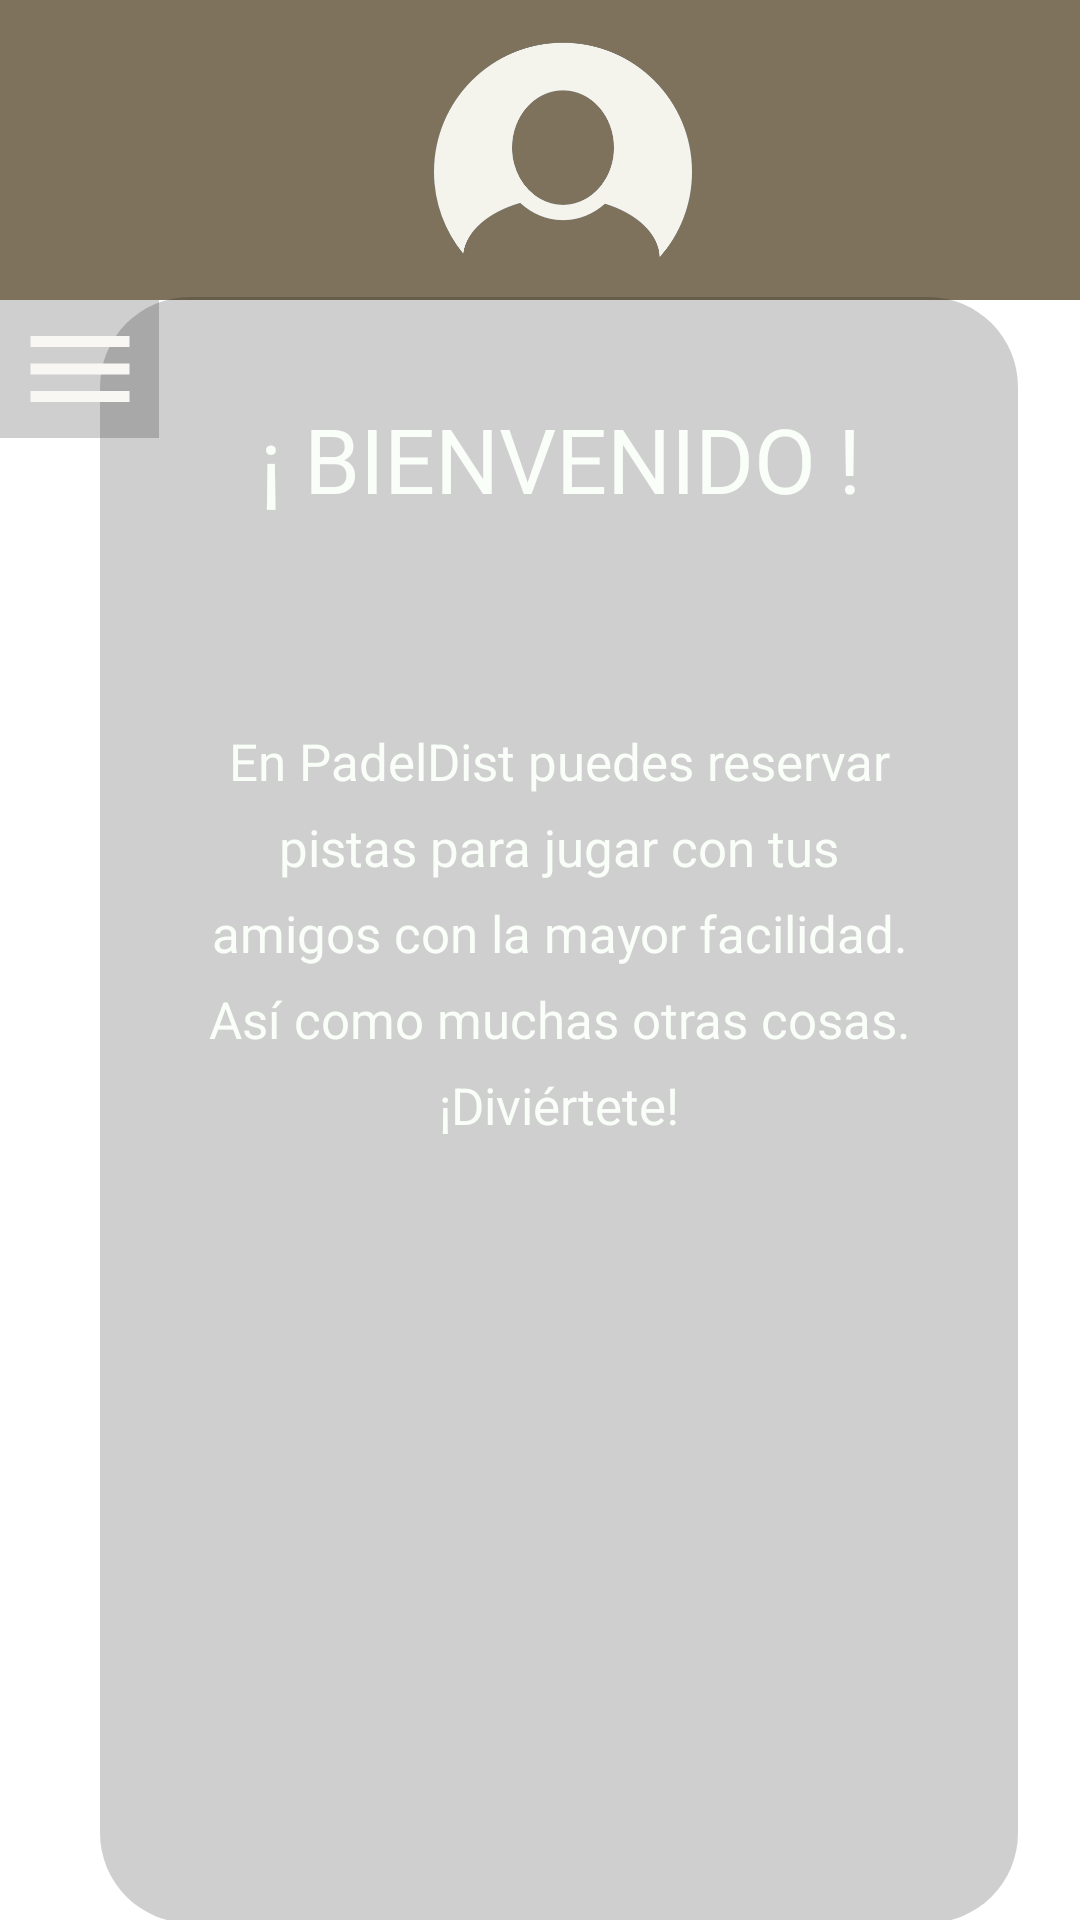

Reconstruct the res/layout file that produces this screen, plus the resources it refers to.
<!-- AndroidManifest.xml: application theme Theme.PadelDist -->
<!-- res/layout/activity_welcome_screen.xml -->
<?xml version="1.0" encoding="utf-8"?>
<androidx.constraintlayout.widget.ConstraintLayout xmlns:android="http://schemas.android.com/apk/res/android"
    xmlns:app="http://schemas.android.com/apk/res-auto"
    xmlns:tools="http://schemas.android.com/tools"
    android:id="@+id/drawerLayout"
    android:layout_width="match_parent"
    android:layout_height="match_parent"
    android:layout_gravity="start"
    android:background="@drawable/login_screen_background_image"
    tools:context=".WelcomeScreen">

    <include
        android:id="@+id/toolbar"
        layout="@layout/toolbar_layout"
        app:layout_constraintBottom_toBottomOf="parent"
        app:layout_constraintEnd_toEndOf="parent"
        app:layout_constraintStart_toStartOf="parent"
        app:layout_constraintTop_toTopOf="parent" />

    <View
        android:id="@+id/vwRegister"
        android:layout_width="306dp"
        android:layout_height="542dp"
        android:background="@drawable/rounded_border"
        android:radius="50dp"
        app:layout_constraintBottom_toBottomOf="parent"
        app:layout_constraintEnd_toEndOf="parent"
        app:layout_constraintHorizontal_bias="0.619"
        app:layout_constraintStart_toStartOf="parent"
        app:layout_constraintTop_toBottomOf="@+id/toolbar"
        app:layout_constraintVertical_bias="0.584">

    </View>

    <TextView
        android:id="@+id/tvBienvenido"
        android:layout_width="wrap_content"
        android:layout_height="wrap_content"
        android:text="@string/Bienvenido_msg"
        android:textColor="@color/customWhite"
        android:textSize="30sp"
        app:layout_constraintBottom_toBottomOf="@+id/vwRegister"
        app:layout_constraintEnd_toEndOf="@+id/vwRegister"
        app:layout_constraintHorizontal_bias="0.504"
        app:layout_constraintStart_toStartOf="@+id/vwRegister"
        app:layout_constraintTop_toTopOf="@+id/vwRegister"
        app:layout_constraintVertical_bias="0.067" />

    <TextView
        android:id="@+id/tvBienvenido_text"
        android:layout_width="240dp"
        android:layout_height="141dp"
        android:gravity="center"
        android:lineSpacingExtra="9dp"
        android:text="@string/Bienvenido_text"
        android:textColor="@color/customWhite"
        android:textSize="17sp"
        app:layout_constraintBottom_toBottomOf="@+id/vwRegister"
        app:layout_constraintEnd_toEndOf="@+id/vwRegister"
        app:layout_constraintStart_toStartOf="@+id/vwRegister"
        app:layout_constraintTop_toBottomOf="@+id/tvBienvenido"
        app:layout_constraintVertical_bias="0.207" />

    <ImageView
        android:id="@+id/ivLogo"
        android:layout_width="266dp"
        android:layout_height="126dp"
        android:adjustViewBounds="true"
        android:rotation="5"
        android:scaleType="centerCrop"
        android:src="@drawable/ic_logo_slogan_whitebg_cuted"
        app:layout_constraintBottom_toBottomOf="@+id/vwRegister"
        app:layout_constraintEnd_toEndOf="@+id/vwRegister"
        app:layout_constraintStart_toStartOf="@+id/vwRegister"
        app:layout_constraintTop_toBottomOf="@+id/tvBienvenido_text"
        app:layout_constraintVertical_bias="0.44" />

    <ImageButton
        android:id="@+id/btnOpenMenu"
        android:layout_width="53dp"
        android:layout_height="46dp"
        android:layout_gravity="start"
        android:background="#30000000"
        android:padding="15dp"
        android:contentDescription="Open menu"
        android:src="@drawable/menu_icon_24"
        app:layout_constraintBottom_toBottomOf="parent"
        app:layout_constraintEnd_toEndOf="parent"
        app:layout_constraintHorizontal_bias="0.0"
        app:layout_constraintStart_toStartOf="parent"
        app:layout_constraintTop_toBottomOf="@+id/toolbar"
        app:layout_constraintVertical_bias="0.0" />

    <androidx.drawerlayout.widget.DrawerLayout
        android:id="@+id/dlMenu"
        android:layout_width="200dp"
        android:layout_height="0dp"
        app:layout_constraintBottom_toBottomOf="parent"
        app:layout_constraintEnd_toEndOf="parent"
        app:layout_constraintHorizontal_bias="0.0"
        app:layout_constraintStart_toStartOf="parent"
        app:layout_constraintTop_toBottomOf="@+id/toolbar">

        <include layout="@layout/menu_layout" />

    </androidx.drawerlayout.widget.DrawerLayout>

</androidx.constraintlayout.widget.ConstraintLayout>
<!-- res/layout/toolbar_layout.xml (included above) -->
<?xml version="1.0" encoding="utf-8"?>
<androidx.appcompat.widget.Toolbar xmlns:android="http://schemas.android.com/apk/res/android"
    xmlns:app="http://schemas.android.com/apk/res-auto"
    android:id="@+id/toolbar"
    android:layout_width="match_parent"
    android:layout_height="100dp"
    android:background="@color/lighterBrown"
    app:layout_constraintBottom_toBottomOf="parent"
    app:layout_constraintEnd_toEndOf="parent"
    app:layout_constraintHorizontal_bias="1.0"
    app:layout_constraintStart_toStartOf="parent"
    app:layout_constraintTop_toTopOf="parent"
    app:layout_constraintVertical_bias="0.0">

    <androidx.constraintlayout.widget.ConstraintLayout
        android:layout_width="match_parent"
        android:layout_height="match_parent">

        <View
            android:id="@+id/view"
            android:layout_width="match_parent"
            android:layout_height="3dp"
            android:background="@color/customWhite"
            app:layout_constraintBottom_toBottomOf="@+id/ivUserImage"
            app:layout_constraintEnd_toEndOf="parent"
            app:layout_constraintStart_toStartOf="parent"
            app:layout_constraintTop_toBottomOf="parent"
            app:layout_constraintVertical_bias="0.16" />

        <ImageView
            android:id="@+id/ivUserImage"
            android:layout_width="106dp"
            android:layout_height="86dp"
            app:layout_constraintBottom_toBottomOf="parent"
            app:layout_constraintEnd_toEndOf="parent"
            app:layout_constraintHorizontal_bias="0.498"
            app:layout_constraintStart_toStartOf="parent"
            app:layout_constraintTop_toTopOf="parent"
            app:srcCompat="@drawable/default_user_image" />

    </androidx.constraintlayout.widget.ConstraintLayout>

</androidx.appcompat.widget.Toolbar>
<!-- res/layout/menu_layout.xml (included above) -->
<?xml version="1.0" encoding="utf-8"?>
<com.google.android.material.navigation.NavigationView xmlns:android="http://schemas.android.com/apk/res/android"
    xmlns:app="http://schemas.android.com/apk/res-auto"
    android:id="@+id/SideMenu"
    android:layout_width="200dp"
    android:layout_height="match_parent"
    android:layout_gravity="start"
    android:background="@color/lighterBrown"
    app:layout_constraintBottom_toBottomOf="parent"
    app:layout_constraintEnd_toEndOf="parent"
    app:layout_constraintHorizontal_bias="0.0"
    app:layout_constraintStart_toStartOf="parent"
    app:layout_constraintTop_toTopOf="parent"
    app:layout_constraintVertical_bias="0.0"
    app:menu="@menu/menu_navigation">

    <androidx.constraintlayout.widget.ConstraintLayout
        android:layout_width="match_parent"
        android:layout_height="match_parent">

        <ImageButton
            android:id="@+id/btnCloseMenu"
            android:layout_width="25dp"
            android:layout_height="108dp"
            android:background="@color/lightBrown"
            android:contentDescription="Close menu"
            android:src="@drawable/left_arrow"
            app:layout_constraintBottom_toBottomOf="parent"
            app:layout_constraintEnd_toEndOf="parent"
            app:layout_constraintHorizontal_bias="1.0"
            app:layout_constraintStart_toStartOf="parent"
            app:layout_constraintTop_toTopOf="parent"
            app:layout_constraintVertical_bias="0.484" />

        <View
            android:layout_width="200dp"
            android:layout_height="80dp"
            android:background="@color/customWhite"
            app:layout_constraintBottom_toBottomOf="parent"
            app:layout_constraintEnd_toEndOf="parent"
            app:layout_constraintHorizontal_bias="0.0"
            app:layout_constraintStart_toStartOf="parent"
            app:layout_constraintTop_toTopOf="parent"
            app:layout_constraintVertical_bias="1.0" />

        <TextView
            android:id="@+id/tvUserName"
            android:layout_width="wrap_content"
            android:layout_height="wrap_content"
            android:text="PacoCoves"
            android:textColor="@color/lighterBrown"
            android:textSize="22dp"
            app:layout_constraintBottom_toBottomOf="parent"
            app:layout_constraintEnd_toEndOf="parent"
            app:layout_constraintHorizontal_bias="0.505"
            app:layout_constraintStart_toStartOf="parent"
            app:layout_constraintTop_toTopOf="parent"
            app:layout_constraintVertical_bias="0.964" />


    </androidx.constraintlayout.widget.ConstraintLayout>

</com.google.android.material.navigation.NavigationView>
<!-- resources referenced by this layout -->
<resources>
  <color name="customWhite">#F9FEF8</color>
  <color name="lightBrown">#C49D57</color>
  <color name="lighterBrown">#7E725C</color>
  <!-- drawable default_user_image: png bitmap (drawable, 20303 bytes) -->
  <!-- drawable left_arrow (drawable) -->
  <vector android:autoMirrored="true" android:height="24dp"
      android:tint="@color/customWhite" android:viewportHeight="24"
      android:viewportWidth="24" android:width="24dp" xmlns:android="http://schemas.android.com/apk/res/android">
      <path android:fillColor="@color/lightBrown" android:pathData="M15.41,16.59L10.83,12l4.58,-4.59L14,6l-6,6 6,6 1.41,-1.41z"/>
  </vector>
  <!-- drawable menu_icon_24 (drawable) -->
  <vector android:height="44dp" android:tint="#F8F7F3"
      android:viewportHeight="24" android:viewportWidth="24"
      android:width="44dp" xmlns:android="http://schemas.android.com/apk/res/android">
      <path android:fillColor="@android:color/white" android:pathData="M3,18h18v-2L3,16v2zM3,13h18v-2L3,11v2zM3,6v2h18L21,6L3,6z"/>
  </vector>
  <!-- drawable rounded_border (drawable) -->
  <shape xmlns:android="http://schemas.android.com/apk/res/android"
      android:shape="rectangle">
      <solid android:color="#30000000" /> 
      <corners android:radius="30dp" /> 
  </shape>
  <string name="Bienvenido_msg">¡ BIENVENIDO !</string>
  <string name="Bienvenido_text">En PadelDist puedes reservar pistas para jugar con tus amigos con la mayor facilidad. Así como muchas otras cosas. ¡Diviértete!</string>
  <style name="Theme.PadelDist" parent="Theme.MaterialComponents.DayNight.NoActionBar">
          
          <item name="colorPrimary">@color/lightBrown</item>
          <item name="colorPrimaryVariant">@color/darkBrown</item>
          <item name="colorOnPrimary">@color/white</item>
          
          <item name="colorSecondary">@color/customWhite</item>
          <item name="colorSecondaryVariant">@color/customWhite</item>
          <item name="colorOnSecondary">@color/black</item>
          
          <item name="android:statusBarColor" tools:targetApi="21">?attr/colorPrimaryVariant</item>
          
      </style>
  <color name="darkBrown">#52A98A49</color>
  <color name="white">#FFFFFFFF</color>
  <color name="black">#FF000000</color>
</resources>
